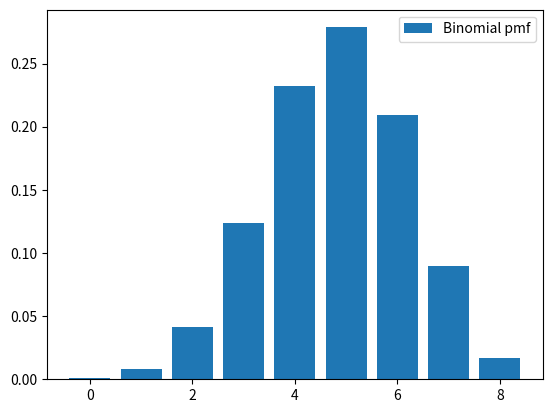

This chart was generated by the following Python code:
import numpy as np
import matplotlib.pyplot as plt
import math

mean, var = 5, 2
n = mean * (1 - var / mean)
p = 1 - (var / mean)

n = int(round(8))
x = np.arange(0, n + 1)
pmf_values = [math.comb(n, k) * (p ** k) * ((1 - p) ** (n - k)) for k in x]

plt.bar(x, pmf_values, label='Binomial pmf')
plt.legend()
plt.show()
